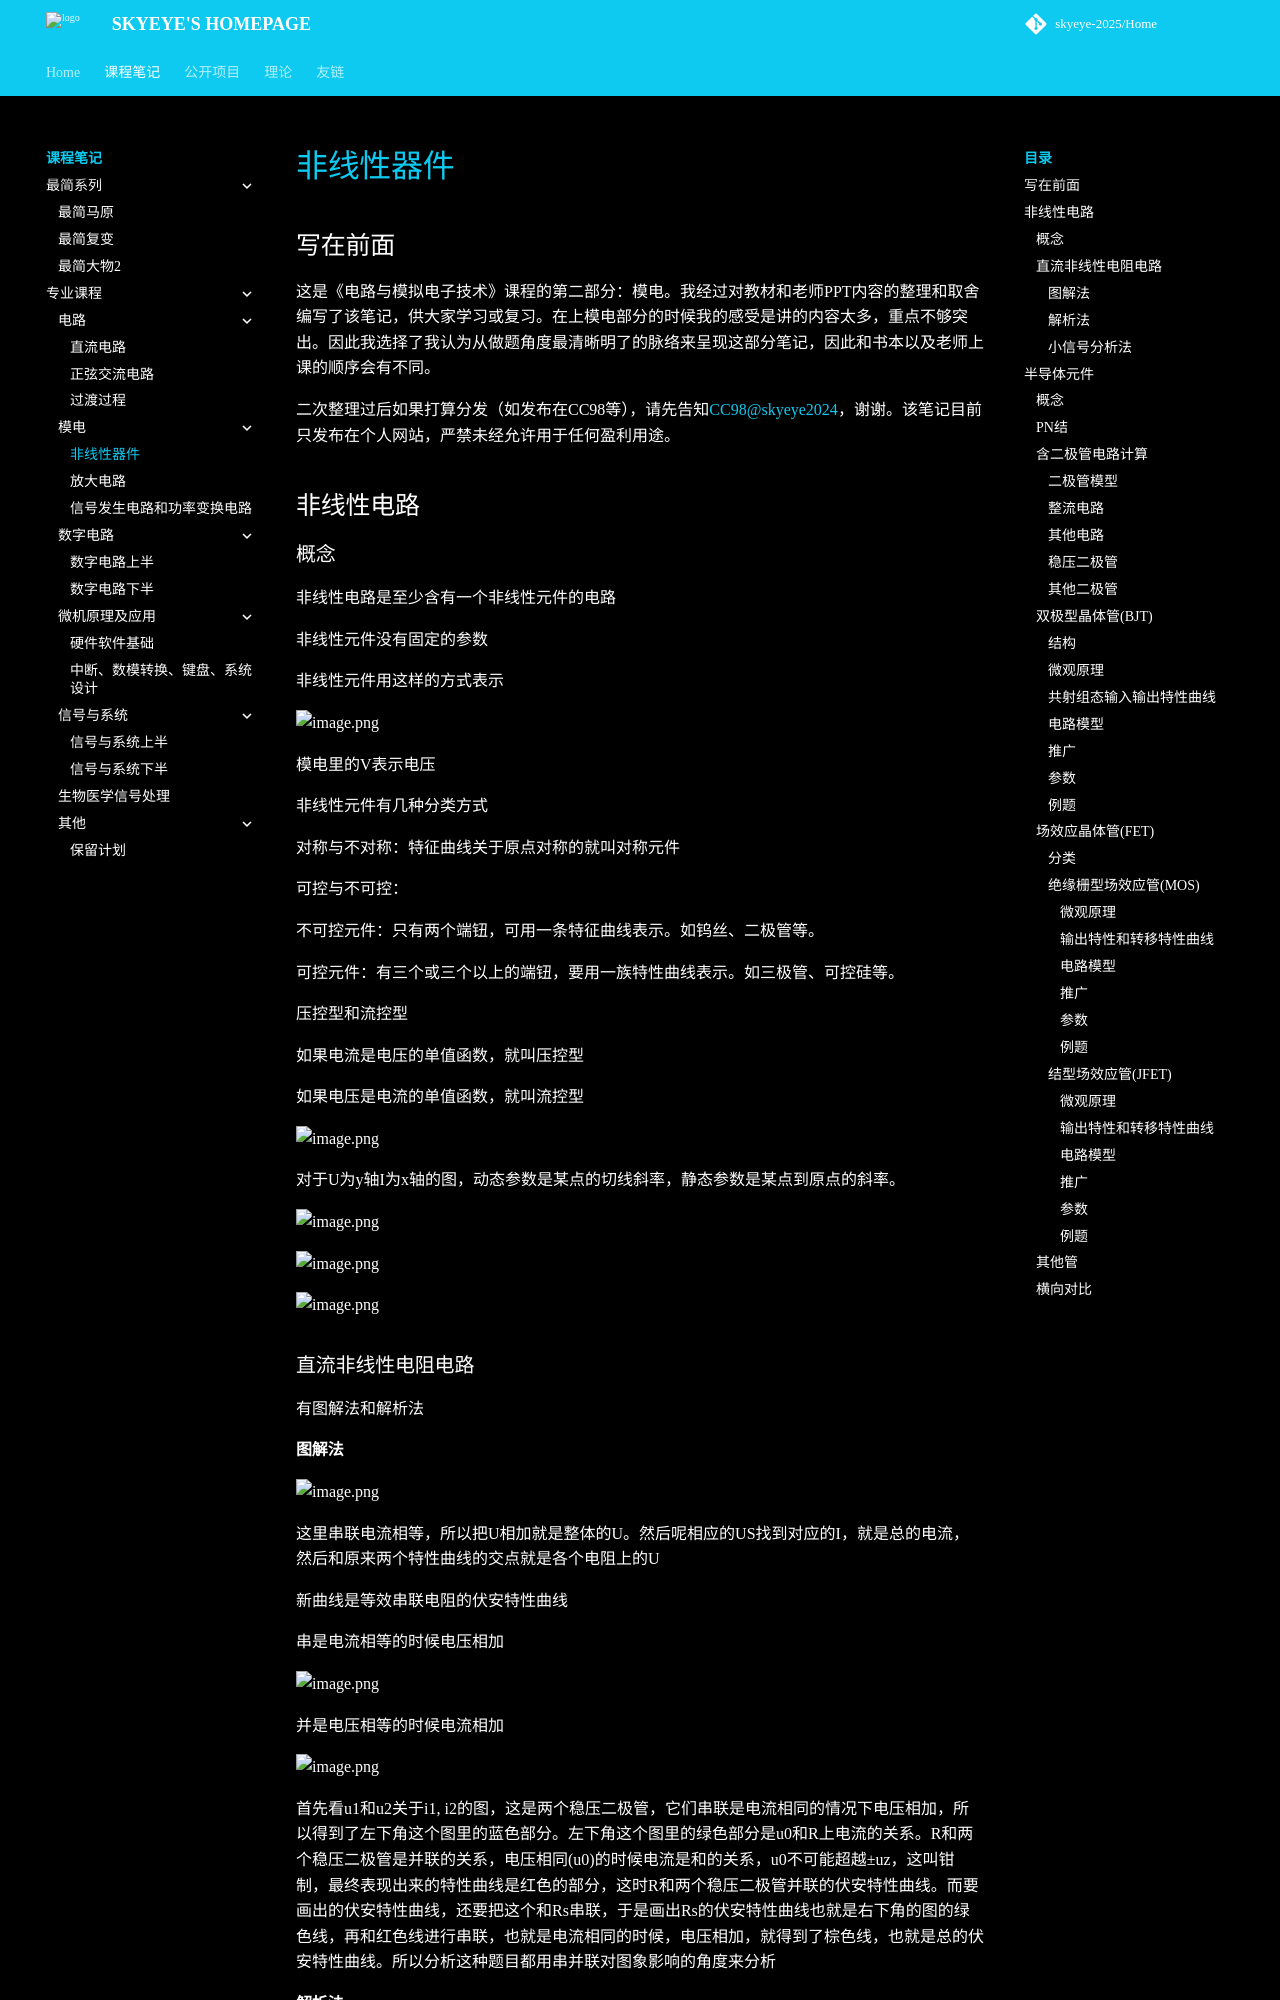

repository: skyeye-2025/Home · page: Notebooks/professional/Nonlinear/index.html · generator: mkdocs

# 非线性器件

## 写在前面

这是《电路与模拟电子技术》课程的第二部分：模电。我经过对教材和老师PPT内容的整理和取舍编写了该笔记，供大家学习或复习。在上模电部分的时候我的感受是讲的内容太多，重点不够突出。因此我选择了我认为从做题角度最清晰明了的脉络来呈现这部分笔记，因此和书本以及老师上课的顺序会有不同。

二次整理过后如果打算分发（如发布在CC98等），请先告知[CC98@skyeye2024](https://www.cc98.org/user/id/761094)，谢谢。该笔记目前只发布在个人网站，严禁未经允许用于任何盈利用途。

## 非线性电路

### 概念

非线性电路是至少含有一个非线性元件的电路

非线性元件没有固定的参数

非线性元件用这样的方式表示

![image.png](https://skyeyesandox-1374084537.cos.ap-shanghai.myqcloud.com/202511111528449.png)

模电里的V表示电压

非线性元件有几种分类方式

对称与不对称：特征曲线关于原点对称的就叫对称元件

可控与不可控：

不可控元件：只有两个端钮，可用一条特征曲线表示。如钨丝、二极管等。

可控元件：有三个或三个以上的端钮，要用一族特性曲线表示。如三极管、可控硅等。

压控型和流控型

如果电流是电压的单值函数，就叫压控型

如果电压是电流的单值函数，就叫流控型

![image.png](https://skyeyesandox-1374084537.cos.ap-shanghai.myqcloud.com/202511111534445.png)

对于U为y轴I为x轴的图，动态参数是某点的切线斜率，静态参数是某点到原点的斜率。

![image.png](https://skyeyesandox-1374084537.cos.ap-shanghai.myqcloud.com/202511111535272.png)

![image.png](https://skyeyesandox-1374084537.cos.ap-shanghai.myqcloud.com/202511111535016.png)

![image.png](https://skyeyesandox-1374084537.cos.ap-shanghai.myqcloud.com/202511111536179.png)

### 直流非线性电阻电路

有图解法和解析法

#### 图解法

![image.png](https://skyeyesandox-1374084537.cos.ap-shanghai.myqcloud.com/202511111542896.png)

这里串联电流相等，所以把U相加就是整体的U。然后呢相应的US找到对应的I，就是总的电流，然后和原来两个特性曲线的交点就是各个电阻上的U

新曲线是等效串联电阻的伏安特性曲线

串是电流相等的时候电压相加

![image.png](https://skyeyesandox-1374084537.cos.ap-shanghai.myqcloud.com/202511111545081.png)

并是电压相等的时候电流相加

![image.png](https://skyeyesandox-1374084537.cos.ap-shanghai.myqcloud.com/202511111549401.png)

首先看u1和u2关于i1, i2的图，这是两个稳压二极管，它们串联是电流相同的情况下电压相加，所以得到了左下角这个图里的蓝色部分。左下角这个图里的绿色部分是u0和R上电流的关系。R和两个稳压二极管是并联的关系，电压相同(u0)的时候电流是和的关系，u0不可能超越±uz，这叫钳制，最终表现出来的特性曲线是红色的部分，这时R和两个稳压二极管并联的伏安特性曲线。而要画出的伏安特性曲线，还要把这个和Rs串联，于是画出Rs的伏安特性曲线也就是右下角的图的绿色线，再和红色线进行串联，也就是电流相同的时候，电压相加，就得到了棕色线，也就是总的伏安特性曲线。所以分析这种题目都用串并联对图象影响的角度来分析

#### 解析法

KCL, KVL, 支路电流法，回路电流法，网孔电流法，节点电压法，替代定理，特勒根定理是可以用的（其中回路电流网孔电流节点电压需要改造），其他的线性叠加戴维宁互易是用不了的

但是如果你只是对于线性的部分进行分析，还是可以用戴维宁等效的

![image.png](https://skyeyesandox-1374084537.cos.ap-shanghai.myqcloud.com/202511141007681.png)

节点电压法做这个题需要改造，因为比如你想要用的时候有自电导，但是非线性元件没有固定的自电导。

为了弄得可以做就把非线性元件用电流源替代（替代定理能用）

$$
U(\frac 1 {R_1}+\frac 1 {R_2})=\frac {U_S} {R_1}-I_3, U=2I_3^{\frac 1 2}
$$
